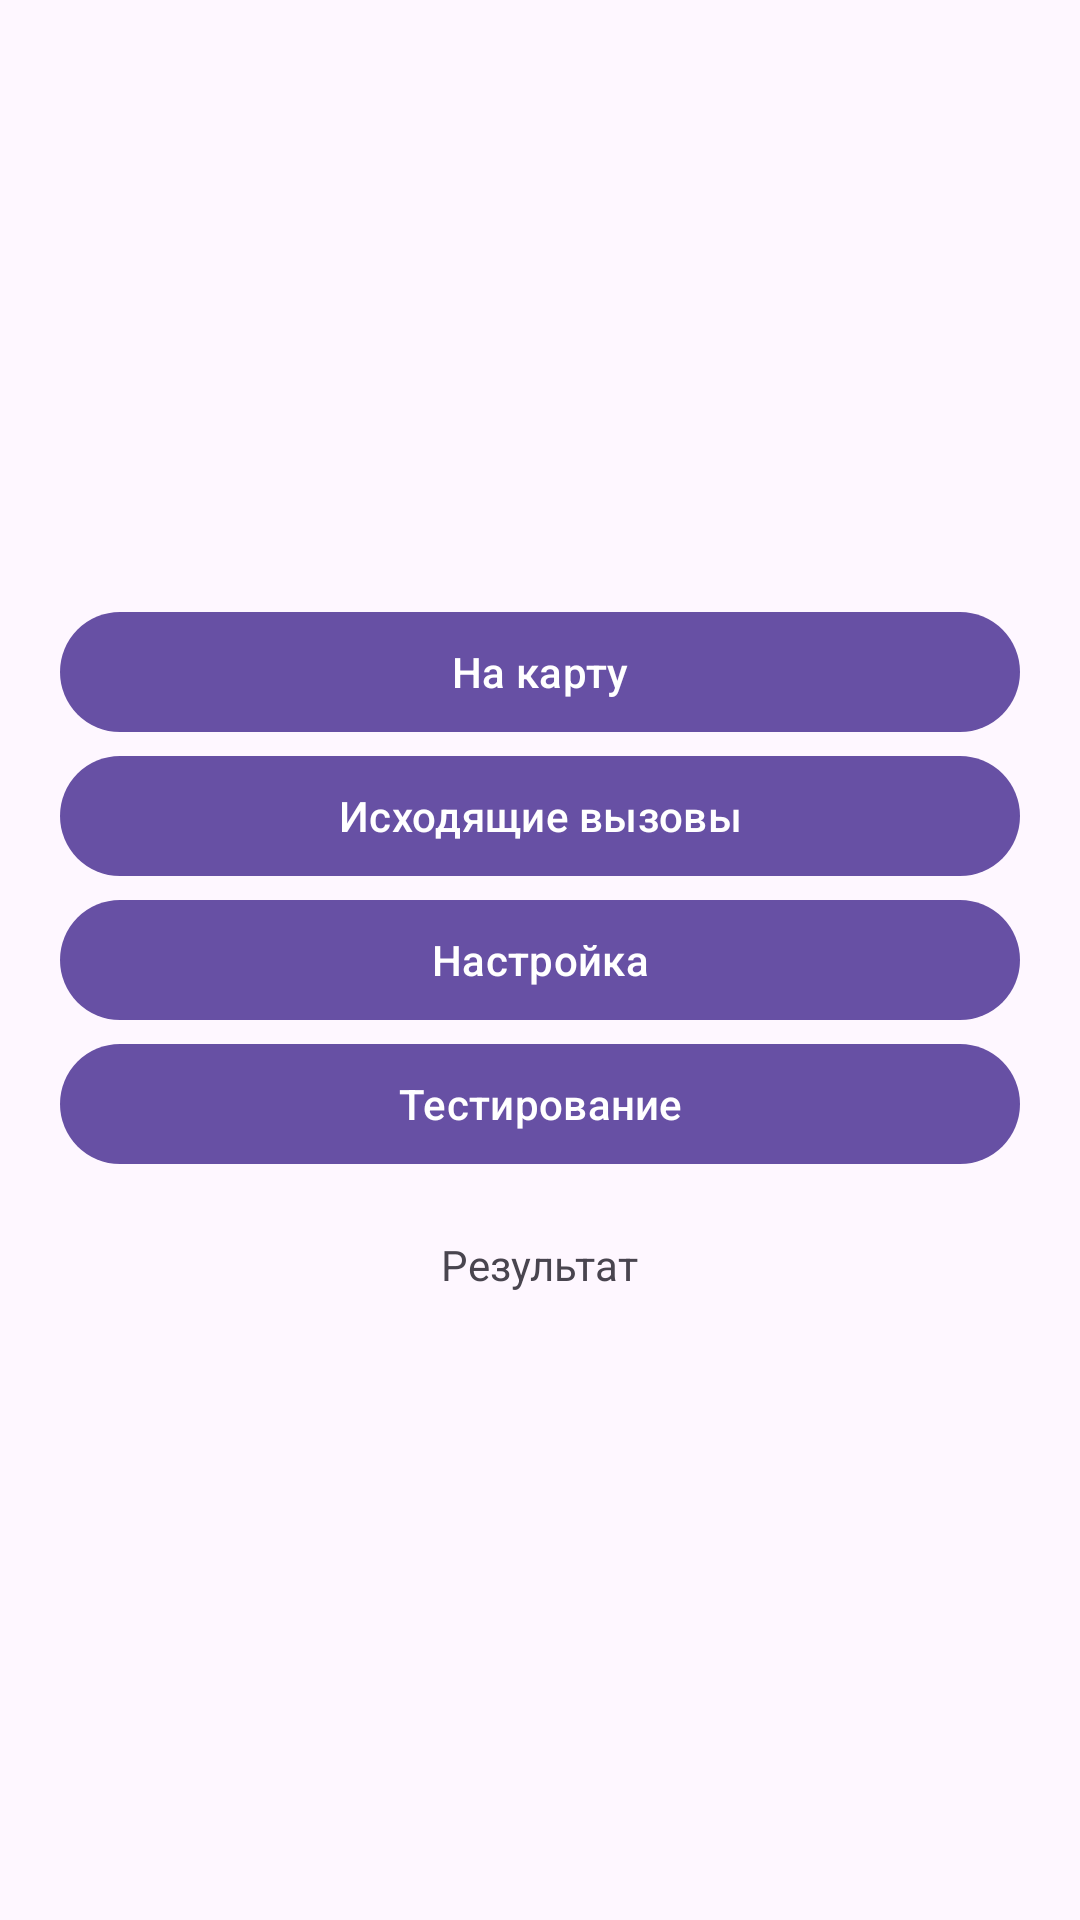

Layout XML and referenced resources for this Android screen:
<!-- AndroidManifest.xml: application theme Theme.Tracker -->
<!-- res/layout/activity_main.xml -->
<?xml version="1.0" encoding="utf-8"?>
<ScrollView xmlns:android="http://schemas.android.com/apk/res/android"
    xmlns:tools="http://schemas.android.com/tools"
    android:id="@+id/scrollView1"
    android:layout_width="fill_parent"
    android:layout_height="fill_parent"
    android:gravity="center"
    android:scrollbars="none"
    tools:ignore="RtlHardcoded">

    <LinearLayout
        android:layout_width="fill_parent"
        android:layout_height="wrap_content"
        android:gravity="center"
        android:orientation="vertical"

        android:paddingLeft="20dp"
        android:paddingTop="200dp"
        android:paddingRight="20dp"
        android:paddingBottom="20dp">

        <Button
            android:id="@+id/button1"
            android:layout_width="match_parent"
            android:layout_height="wrap_content"
            android:layout_gravity="center_horizontal"
            android:text="На карту" />

        <Button
            android:id="@+id/buttonCallOut"
            android:layout_width="match_parent"
            android:layout_height="wrap_content"
            android:layout_gravity="center_horizontal"
            android:text="Исходящие вызовы" />
        <Button
            android:id="@+id/buttonParams"
            android:layout_width="match_parent"
            android:layout_height="wrap_content"
            android:layout_gravity="center_horizontal"
            android:text="Настройка" />

        <Button
            android:id="@+id/buttonTest"
            android:layout_width="match_parent"
            android:layout_height="wrap_content"
            android:layout_gravity="center_horizontal"
            android:text="Тестирование" />

        <TextView
            android:id="@+id/textView"
            android:layout_width="wrap_content"
            android:layout_height="wrap_content"
            android:layout_centerHorizontal="true"
            android:layout_marginTop="20dp"
            android:text="Результат" />

    </LinearLayout>
</ScrollView>
<!-- resources referenced by this layout -->
<resources>
  <style name="Theme.Tracker" parent="Base.Theme.Tracker" />
  <style name="Base.Theme.Tracker" parent="Theme.Material3.Light.NoActionBar">
          
          
      </style>
</resources>
